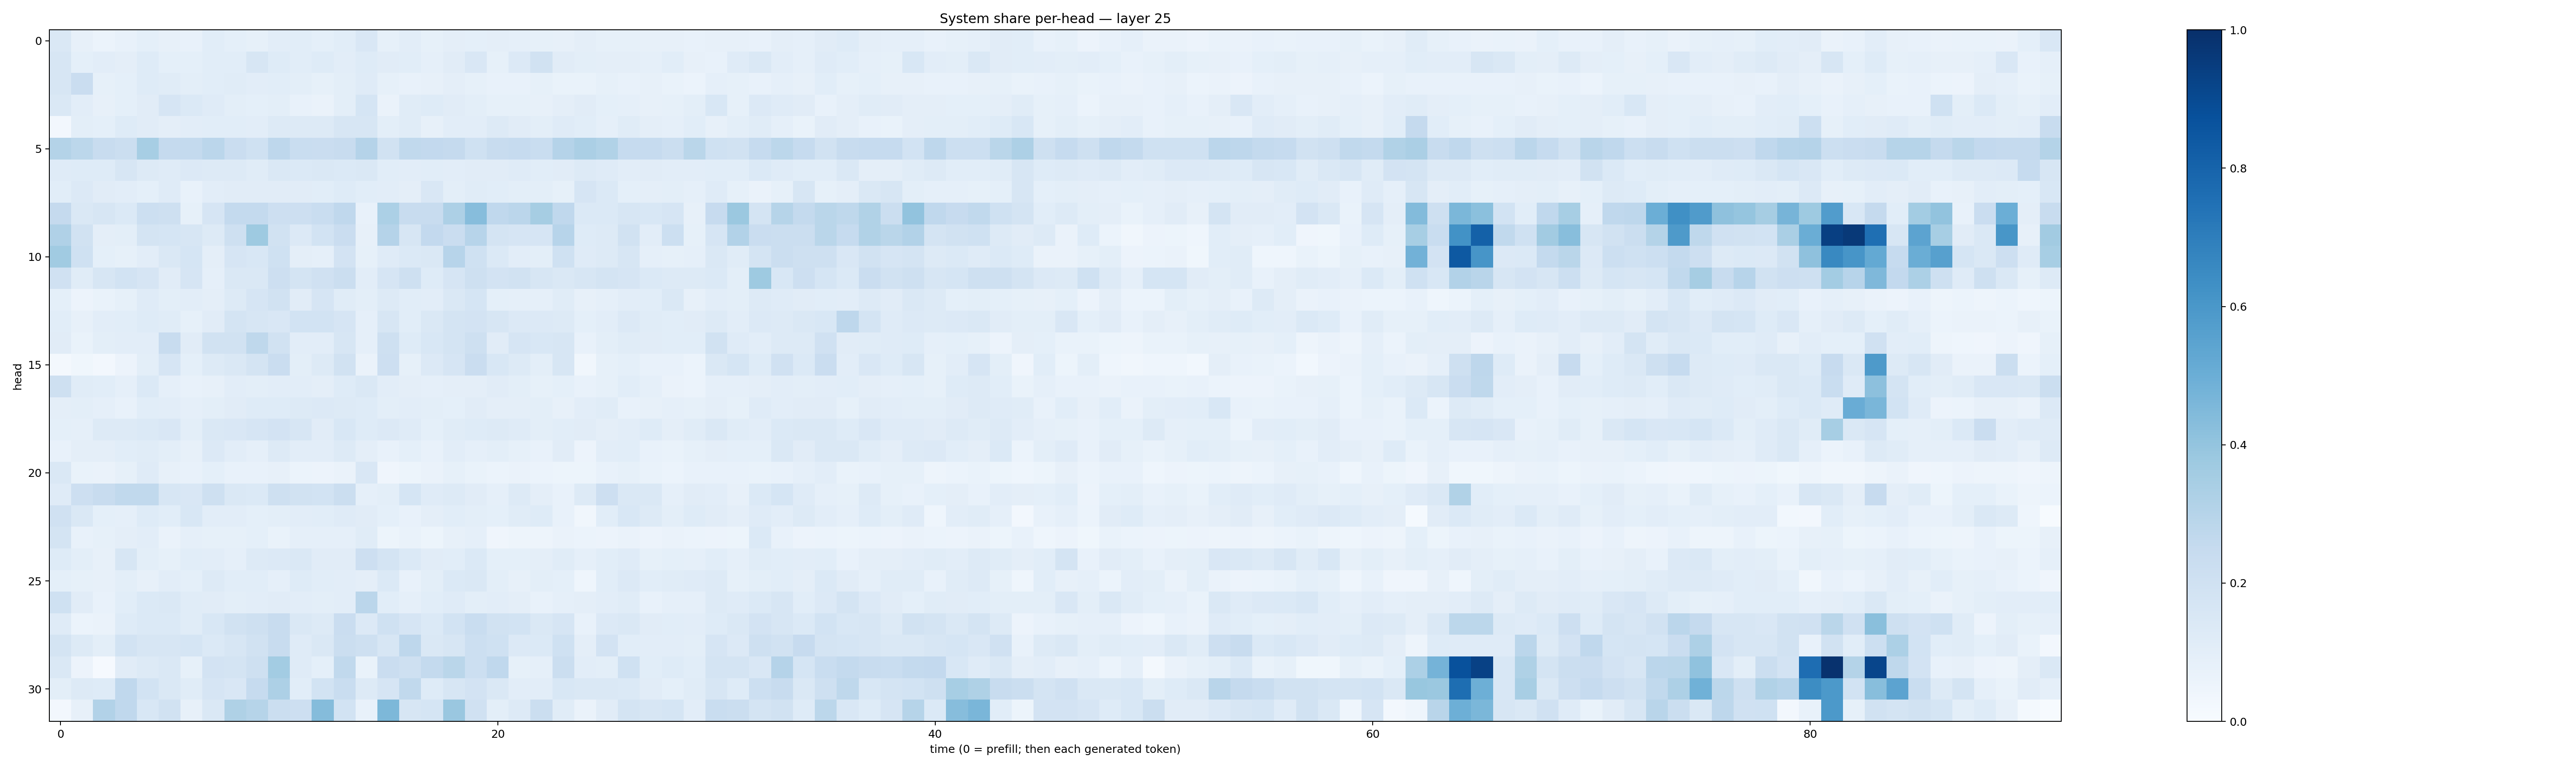

The file beside this chart, header and first rows:
0.14655223, 0.080271095, 0.06019477, 0.073340364, 0.090781495, 0.08086514, 0.0780371, 0.10929938, 0.09147679, 0.08260631, 0.104988866, 0.10598174, 0.08995665, 0.10769547, 0.14937992, 0.08206709, 0.10479225, 0.082032844, 0.09462824, 0.09036884, 0.094469555, 0.08629565, 0.08492364, 0.07973924
0.1609, 0.09045, 0.1046, 0.0971, 0.1221, 0.09037, 0.09269, 0.1091, 0.1082, 0.1617, 0.1223, 0.1086, 0.1229, 0.1038, 0.1245, 0.1104, 0.1091, 0.08612, 0.112, 0.1487, 0.085, 0.134, 0.1934, 0.1122
0.1626, 0.228, 0.08236, 0.08988, 0.1223, 0.1151, 0.0978, 0.1075, 0.1147, 0.1034, 0.106, 0.1002, 0.08261, 0.09894, 0.1189, 0.08364, 0.07135, 0.08094, 0.09649, 0.08426, 0.07462, 0.07424, 0.08305, 0.06676
0.1414, 0.103, 0.08083, 0.09089, 0.1108, 0.1651, 0.1405, 0.1184, 0.09927, 0.0929, 0.0987, 0.07619, 0.06541, 0.09851, 0.1704, 0.06581, 0.1135, 0.1221, 0.1116, 0.1005, 0.08522, 0.08556, 0.08085, 0.09671
0.02505, 0.0989, 0.09295, 0.1215, 0.1118, 0.09384, 0.102, 0.1063, 0.1083, 0.1044, 0.1314, 0.1289, 0.1321, 0.1581, 0.1632, 0.1013, 0.1145, 0.079, 0.1052, 0.1028, 0.1294, 0.1115, 0.1009, 0.1181
0.3048, 0.281, 0.2403, 0.2265, 0.3458, 0.25, 0.2541, 0.2834, 0.2302, 0.2016, 0.2765, 0.232, 0.2295, 0.2388, 0.3023, 0.1918, 0.2655, 0.258, 0.2512, 0.2011, 0.2401, 0.2482, 0.2311, 0.3017
0.121, 0.1236, 0.1236, 0.1627, 0.1295, 0.1206, 0.1332, 0.1259, 0.126, 0.1162, 0.1411, 0.1395, 0.1482, 0.1406, 0.1478, 0.1081, 0.1038, 0.1068, 0.1024, 0.1098, 0.1126, 0.12, 0.1055, 0.1107
0.106, 0.1334, 0.1102, 0.1025, 0.09276, 0.1182, 0.07805, 0.1018, 0.1114, 0.1123, 0.1131, 0.1127, 0.1092, 0.1238, 0.1076, 0.1023, 0.09675, 0.1507, 0.09879, 0.1162, 0.1064, 0.09958, 0.1, 0.08341
0.251, 0.1417, 0.1626, 0.1374, 0.2149, 0.2086, 0.08254, 0.1649, 0.2569, 0.2554, 0.213, 0.2126, 0.2312, 0.2682, 0.07621, 0.3318, 0.2411, 0.2369, 0.3259, 0.4335, 0.2684, 0.2826, 0.3501, 0.2681
0.318, 0.1878, 0.09657, 0.09961, 0.1727, 0.1687, 0.1602, 0.131, 0.2092, 0.3728, 0.1933, 0.1343, 0.1869, 0.23, 0.08113, 0.3024, 0.164, 0.2579, 0.2275, 0.2952, 0.1753, 0.1669, 0.1668, 0.2944
0.3652, 0.2029, 0.09049, 0.08568, 0.1044, 0.1472, 0.1708, 0.09676, 0.1641, 0.1536, 0.203, 0.09407, 0.08956, 0.1825, 0.08411, 0.1205, 0.1394, 0.148, 0.2955, 0.202, 0.1378, 0.1049, 0.09853, 0.2024
0.1974, 0.1158, 0.163, 0.1845, 0.1649, 0.1105, 0.1664, 0.08809, 0.144, 0.1471, 0.2139, 0.1757, 0.1954, 0.22, 0.1051, 0.1658, 0.2046, 0.1249, 0.1645, 0.2093, 0.1818, 0.19, 0.162, 0.1415
0.09267, 0.05479, 0.06787, 0.08258, 0.1176, 0.1013, 0.1034, 0.09575, 0.1264, 0.1643, 0.1888, 0.1116, 0.1653, 0.1135, 0.1015, 0.1277, 0.1081, 0.1045, 0.1446, 0.1718, 0.09094, 0.08955, 0.08922, 0.117
0.1074, 0.07833, 0.1042, 0.1083, 0.1233, 0.117, 0.08546, 0.1102, 0.1725, 0.163, 0.1504, 0.1854, 0.1841, 0.1671, 0.08725, 0.1581, 0.1089, 0.1434, 0.1737, 0.1799, 0.1592, 0.1329, 0.135, 0.131
0.1124, 0.06821, 0.09865, 0.1047, 0.1032, 0.2417, 0.1129, 0.1897, 0.1936, 0.2723, 0.1893, 0.1043, 0.1022, 0.1565, 0.08643, 0.204, 0.1226, 0.1542, 0.1797, 0.2048, 0.1118, 0.1646, 0.1545, 0.16
0.0227, 0.03641, 0.02359, 0.05826, 0.09844, 0.1674, 0.09303, 0.1301, 0.1451, 0.1773, 0.2298, 0.1014, 0.1302, 0.1898, 0.0639, 0.2117, 0.08434, 0.1356, 0.1673, 0.2281, 0.1537, 0.1265, 0.09863, 0.1635
0.2076, 0.1169, 0.1081, 0.08764, 0.1381, 0.08833, 0.07084, 0.07918, 0.1039, 0.1011, 0.104, 0.1053, 0.09645, 0.1227, 0.148, 0.1048, 0.09608, 0.0866, 0.09621, 0.09676, 0.1122, 0.1, 0.08314, 0.09299
0.09413, 0.1003, 0.08927, 0.07264, 0.1062, 0.1017, 0.08946, 0.1012, 0.1102, 0.1213, 0.1243, 0.1292, 0.1332, 0.1256, 0.1214, 0.1006, 0.1043, 0.09767, 0.09017, 0.1105, 0.09519, 0.09415, 0.09948, 0.07891
0.09206, 0.08849, 0.1254, 0.1284, 0.1403, 0.1485, 0.101, 0.1453, 0.1494, 0.167, 0.1816, 0.1572, 0.1117, 0.153, 0.1224, 0.1341, 0.1179, 0.09045, 0.115, 0.1233, 0.1299, 0.1211, 0.1005, 0.1058
0.07481, 0.09607, 0.09645, 0.1059, 0.1159, 0.09845, 0.07879, 0.1361, 0.1026, 0.08664, 0.1263, 0.1016, 0.1037, 0.1296, 0.0948, 0.07226, 0.09351, 0.0727, 0.105, 0.08686, 0.09984, 0.0843, 0.07789, 0.1119
0.1441, 0.06958, 0.06342, 0.08303, 0.1191, 0.07971, 0.07227, 0.09045, 0.07665, 0.07118, 0.08134, 0.06134, 0.05529, 0.06328, 0.151, 0.04065, 0.05384, 0.0648, 0.08341, 0.06772, 0.0594, 0.06288, 0.05968, 0.05212
0.1182, 0.2146, 0.2389, 0.2654, 0.2622, 0.1567, 0.1503, 0.2058, 0.1463, 0.1374, 0.2055, 0.1923, 0.1853, 0.2194, 0.0896, 0.09929, 0.1709, 0.119, 0.1322, 0.113, 0.08859, 0.1286, 0.09456, 0.07506
0.1972, 0.1422, 0.09298, 0.08929, 0.1244, 0.1056, 0.1531, 0.1043, 0.1029, 0.09053, 0.09787, 0.1054, 0.1066, 0.1206, 0.1126, 0.08995, 0.07242, 0.0965, 0.108, 0.1005, 0.0937, 0.1152, 0.122, 0.07474
0.1794, 0.07194, 0.08282, 0.09582, 0.1037, 0.06625, 0.08935, 0.08546, 0.08343, 0.09305, 0.06908, 0.08746, 0.08708, 0.08902, 0.1171, 0.05169, 0.06814, 0.05184, 0.08168, 0.08687, 0.0402, 0.04882, 0.04806, 0.06562
0.1247, 0.09994, 0.07997, 0.1624, 0.09977, 0.08425, 0.1089, 0.1047, 0.08954, 0.1287, 0.1351, 0.1423, 0.1124, 0.1112, 0.2129, 0.1759, 0.1389, 0.1129, 0.1081, 0.1374, 0.08994, 0.09327, 0.09411, 0.1155
0.09251, 0.08435, 0.08138, 0.09818, 0.08114, 0.1039, 0.09215, 0.1265, 0.1067, 0.1077, 0.08973, 0.1219, 0.1072, 0.1017, 0.09483, 0.14, 0.07806, 0.09958, 0.1379, 0.1448, 0.09891, 0.07918, 0.09969, 0.09129
0.2008, 0.1128, 0.07446, 0.1063, 0.1389, 0.1475, 0.114, 0.1097, 0.1003, 0.1028, 0.1099, 0.1027, 0.09812, 0.1036, 0.2819, 0.1085, 0.08965, 0.1065, 0.1198, 0.09994, 0.1036, 0.09709, 0.0779, 0.08642
0.1181, 0.06056, 0.06444, 0.1234, 0.1386, 0.1399, 0.1145, 0.1545, 0.1927, 0.2039, 0.2375, 0.1424, 0.1263, 0.2302, 0.1364, 0.2005, 0.1677, 0.1398, 0.1851, 0.2333, 0.1914, 0.1836, 0.1475, 0.1663
0.1793, 0.1295, 0.1014, 0.1868, 0.1608, 0.1597, 0.1683, 0.1383, 0.1631, 0.1945, 0.2345, 0.1198, 0.1467, 0.2237, 0.2044, 0.1604, 0.2764, 0.1421, 0.1604, 0.2152, 0.2009, 0.1348, 0.1387, 0.2015
0.1439, 0.05503, 0.01092, 0.1112, 0.1319, 0.1459, 0.08499, 0.1816, 0.1744, 0.2044, 0.3556, 0.1182, 0.0928, 0.2631, 0.06892, 0.2282, 0.2091, 0.2557, 0.2853, 0.2167, 0.2666, 0.0837, 0.08971, 0.2212
0.09937, 0.132, 0.1236, 0.2679, 0.184, 0.1413, 0.117, 0.1679, 0.1522, 0.2495, 0.3243, 0.1083, 0.1866, 0.2313, 0.1251, 0.1649, 0.264, 0.123, 0.1606, 0.1803, 0.145, 0.1036, 0.1038, 0.1549
0.02598, 0.0791, 0.3089, 0.2679, 0.1556, 0.1908, 0.07863, 0.1457, 0.3219, 0.2978, 0.22, 0.2137, 0.4374, 0.1867, 0.07337, 0.455, 0.1631, 0.1687, 0.383, 0.1961, 0.09777, 0.1254, 0.2221, 0.1144
